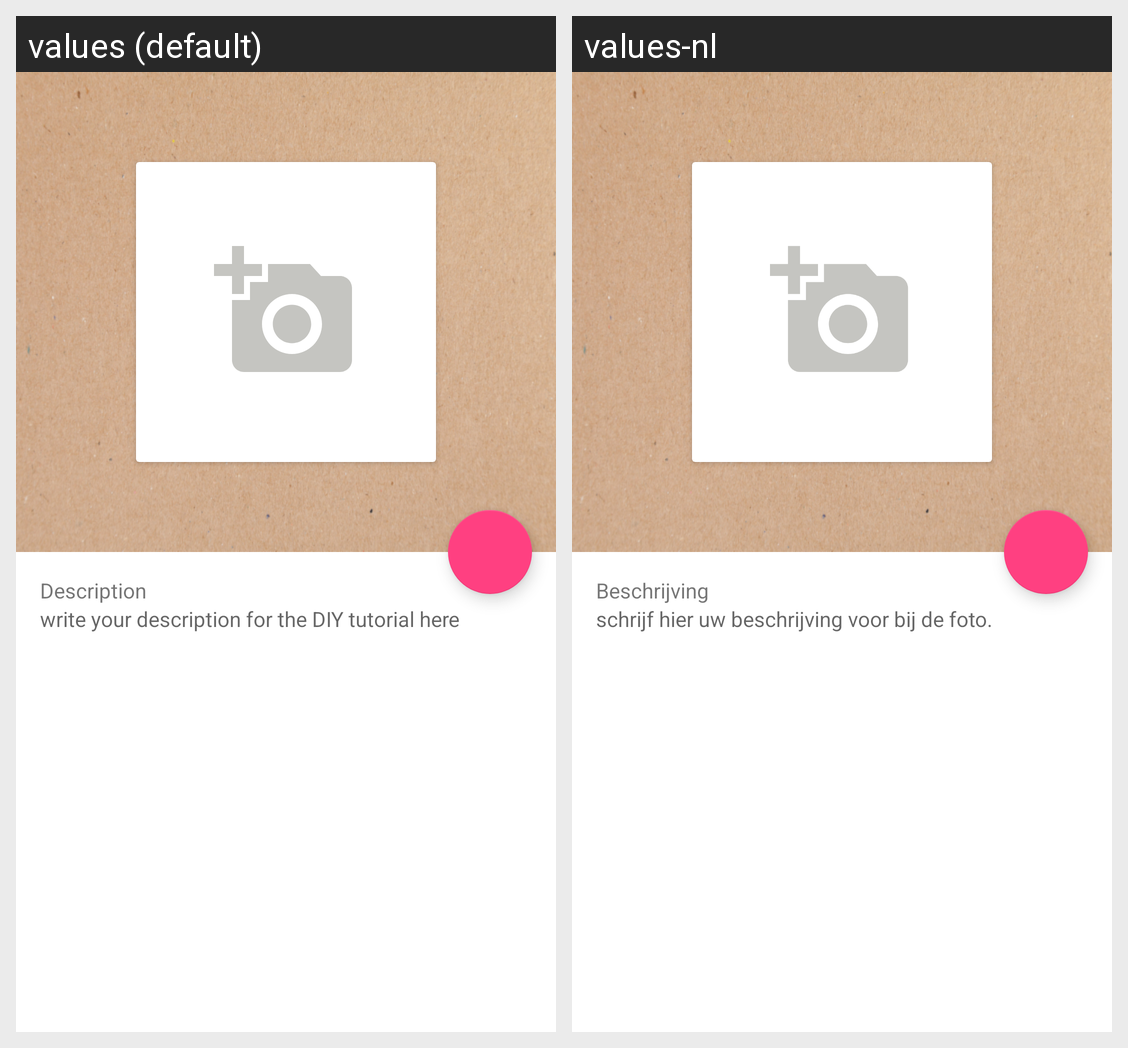

Locale-by-locale string values for the Android screen shown in this grid:
Android screen res/layout/fragment_create_do_it_yourself.xml rendered under 2 locales, left to right: values (default), values-nl. Device: Nexus 5 (rendered at 1080×1920; each locale shown at half size, 540×960, under a caption strip naming it); theme AppTheme.NoActionBar.
Strings drawn on this screen, with the default value and each locale's value (text and hints the layout hard-codes, and strings that could not be matched under every locale, appear in the picture but are not listed):

label_description
  values: Description
  values-nl: Beschrijving

hint_diy_description
  values: write your description for the DIY tutorial here
  values-nl: schrijf hier uw beschrijving voor bij de foto.
